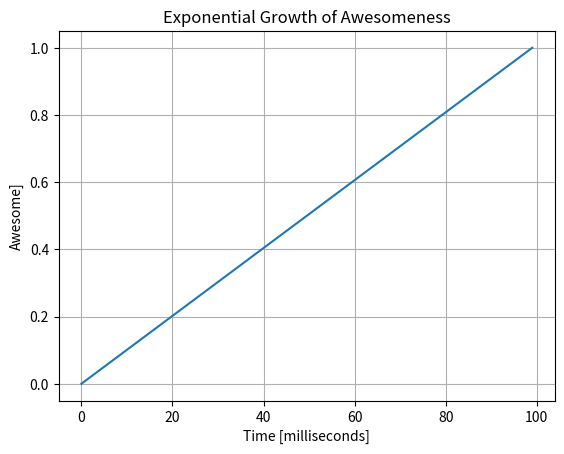

The script that saved this image:
import numpy as np
import matplotlib.pyplot as plt 

x = np.linspace (0, 1, 100)  #100 steps from 0 to 1

def exp_func(x):
    return np.exp(x)

y = exp_func(x)

plt.plot (x,)
plt.xlabel("Time [milliseconds]")
plt.ylabel("Awesome]")
plt.title("Exponential Growth of Awesomeness")
plt.grid(True)

# Save the figures as PDF
plt.savefig("Awesome_plot.pdf")

plt.show()